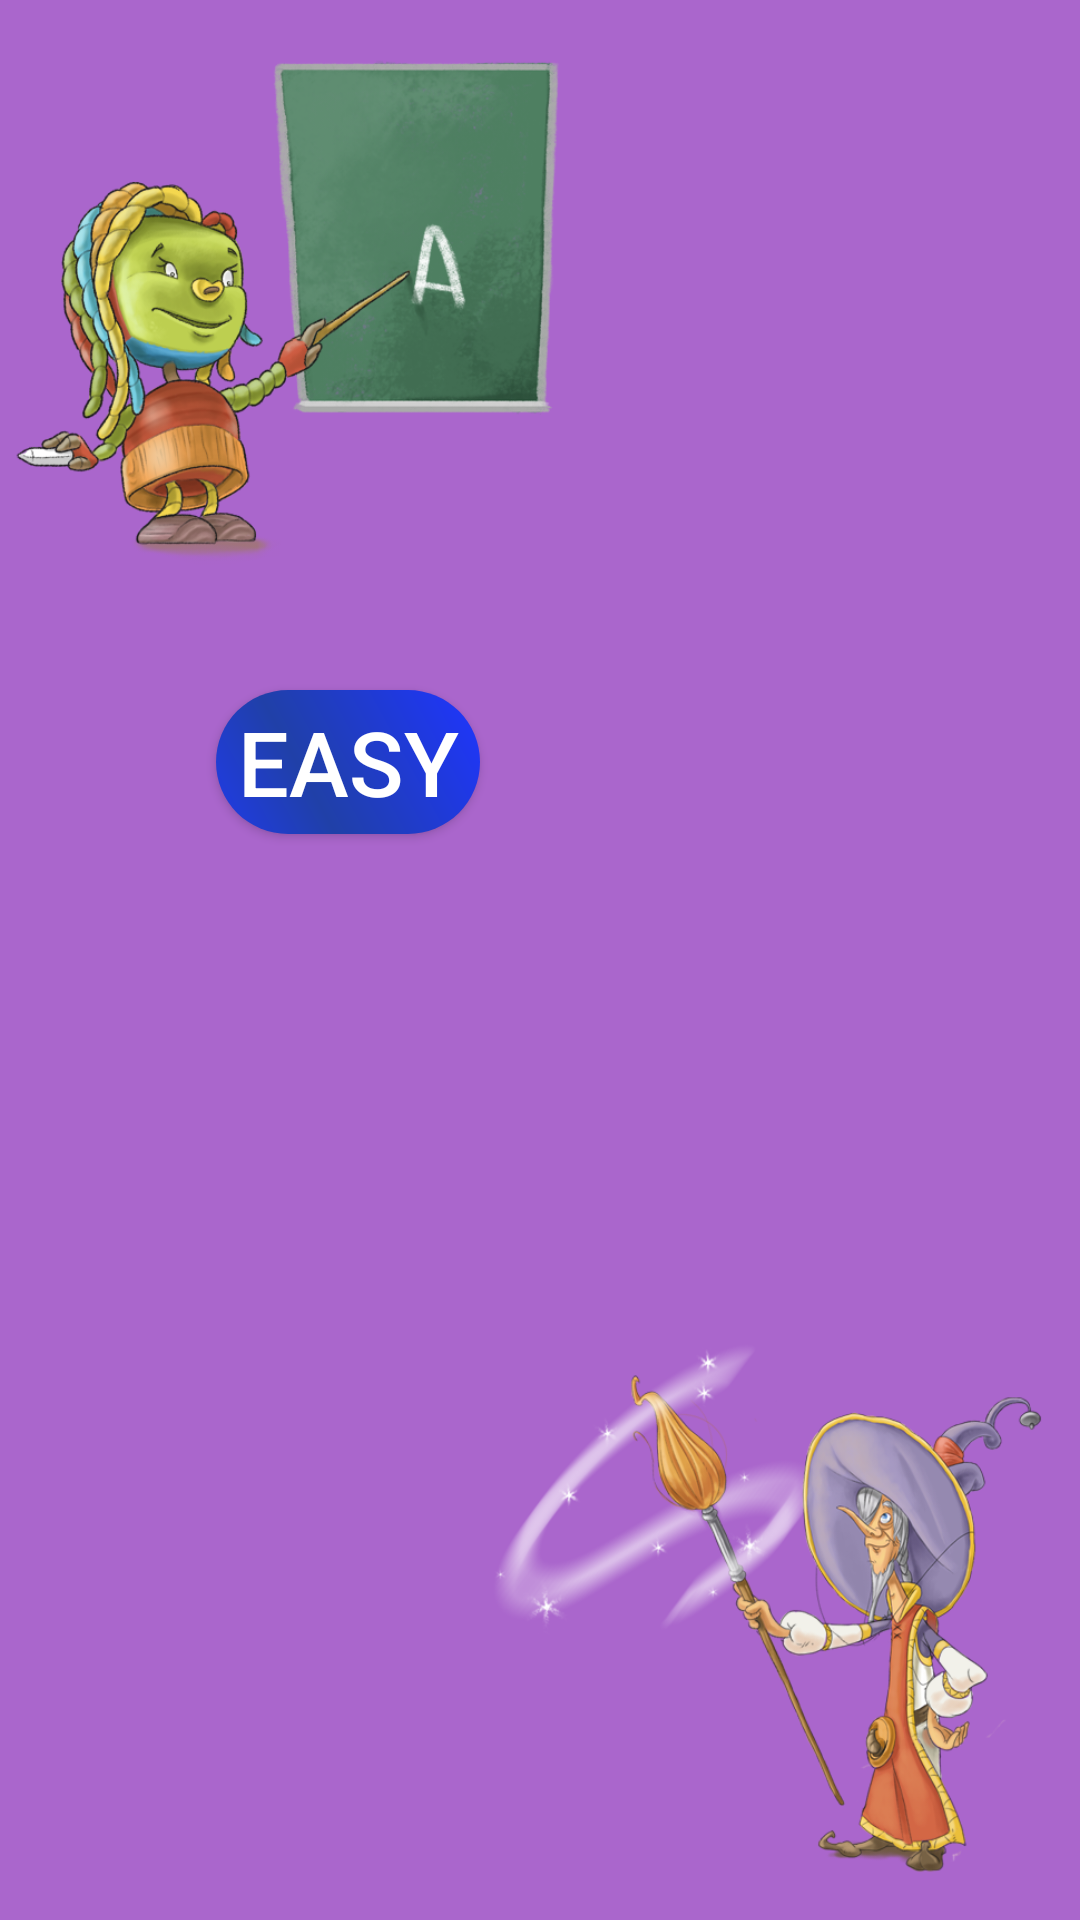

Write the Android layout XML for this screen, with the resource values it uses.
<!-- AndroidManifest.xml: application theme AppTheme -->
<!-- res/layout/fragment_igram_se.xml -->
<?xml version="1.0" encoding="utf-8"?>
<RelativeLayout
    xmlns:android="http://schemas.android.com/apk/res/android"
    xmlns:tools="http://schemas.android.com/tools"
    android:layout_width="match_parent"
    android:layout_height="match_parent"
    android:fitsSystemWindows="true"
    android:background="@android:color/holo_purple"
    tools:context="com.sinisa.slovarica.IgramSeActivity">


    <ImageView
        android:layout_width="200dp"
        android:layout_height="200dp"
        android:id="@+id/imageMaricaSlovarica"
        android:src="@drawable/marica_slovarica"
        android:layout_alignParentTop="true"
        android:layout_alignParentLeft="true"
        android:layout_alignParentStart="true" />

    <ImageView
        android:layout_width="200dp"
        android:layout_height="200dp"
        android:id="@+id/imageKrasopisar"
        android:src="@drawable/krasopisar"
        android:layout_alignParentBottom="true"
        android:layout_alignParentRight="true"
        android:layout_alignParentEnd="true" />

    <Button
        android:layout_width="wrap_content"
        android:layout_height="wrap_content"
        android:id="@+id/button_easy"
        android:layout_below="@+id/imageMaricaSlovarica"
        android:layout_marginTop="30dp"
        android:text="Easy"
        android:textColor="#FFFFFF"
        android:textSize="30sp"
        android:background="@drawable/button_shape"
        android:layout_toLeftOf="@+id/imageKrasopisar"
        android:layout_toStartOf="@+id/imageKrasopisar" />


</RelativeLayout>
<!-- resources referenced by this layout -->
<resources>
  <!-- drawable button_shape (drawable) -->
  <?xml version="1.0" encoding="utf-8"?>
  <shape xmlns:android="http://schemas.android.com/apk/res/android" android:shape="rectangle" >
      <corners
          android:radius="30dp"
          />
      <gradient
          android:angle="45"
          android:centerX="35%"
          android:centerColor="#2040A8"
          android:startColor="#203BE8"
          android:endColor="#1F35FF"
          android:type="linear"
          />
  </shape>
  <!-- drawable krasopisar: png bitmap (drawable, 157271 bytes) -->
  <!-- drawable marica_slovarica: png bitmap (drawable, 210170 bytes) -->
  <style name="AppTheme" parent="Theme.AppCompat.Light.NoActionBar">
          
          <item name="colorPrimary">@color/colorPrimary</item>
          <item name="colorPrimaryDark">@color/colorPrimaryDark</item>
          <item name="colorAccent">@color/colorAccent</item>
      </style>
  <!-- not gathered from this repository: default colours our renderer supplied (Android Studio template values) -->
  <color name="colorPrimary">#FF6200EE</color>
  <color name="colorPrimaryDark">#FF3700B3</color>
  <color name="colorAccent">#FF03DAC5</color>
</resources>
